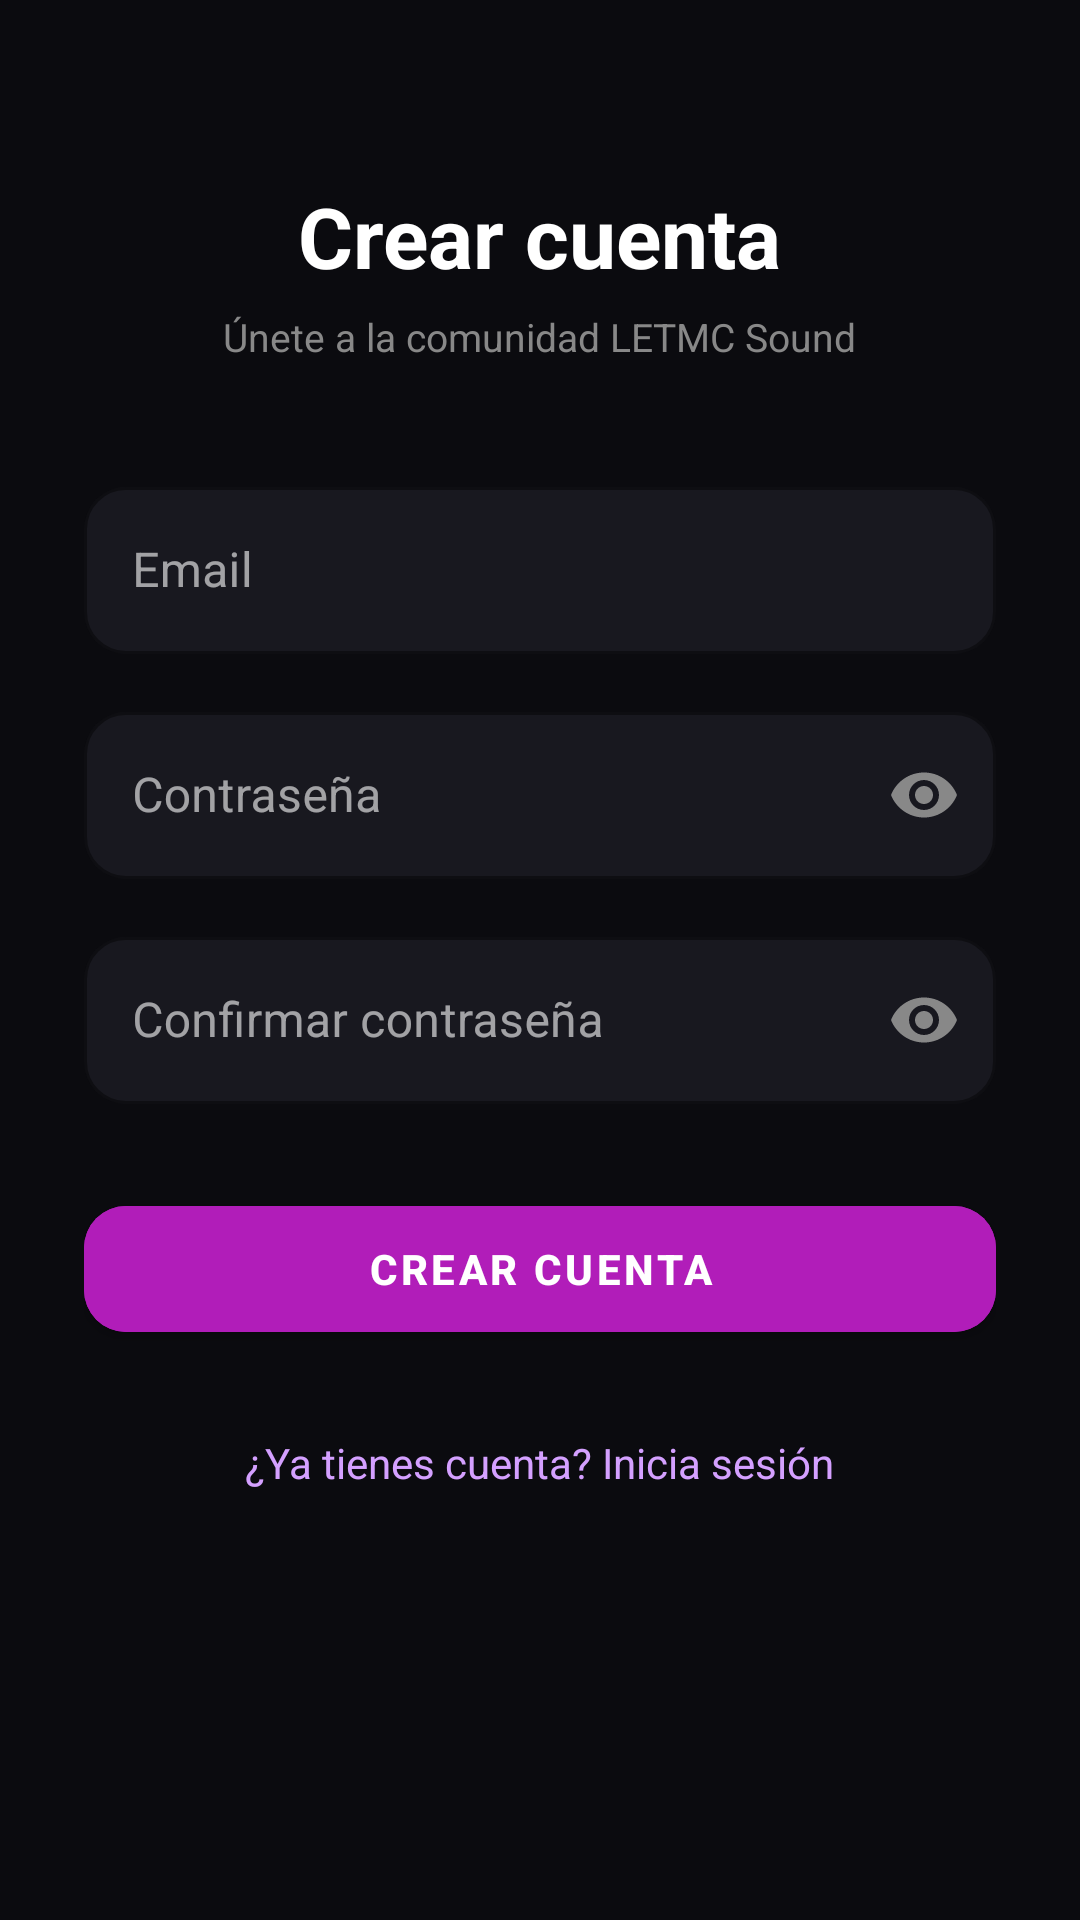

Reconstruct the res/layout file that produces this screen, plus the resources it refers to.
<!-- AndroidManifest.xml: application theme Theme.LETMCSound -->
<!-- res/layout/fragment_register.xml -->
<?xml version="1.0" encoding="utf-8"?>
<ScrollView xmlns:android="http://schemas.android.com/apk/res/android"
    xmlns:app="http://schemas.android.com/apk/res-auto"
    android:layout_width="match_parent"
    android:layout_height="match_parent"
    android:background="@color/bg_main">

    <LinearLayout
        android:layout_width="match_parent"
        android:layout_height="wrap_content"
        android:orientation="vertical"
        android:padding="28dp"
        android:gravity="center">

        <TextView
            android:layout_width="wrap_content"
            android:layout_height="wrap_content"
            android:text="Crear cuenta"
            android:textColor="@color/text_primary"
            android:textSize="28sp"
            android:textStyle="bold"
            android:layout_marginTop="32dp"
            android:layout_marginBottom="6dp"/>

        <TextView
            android:layout_width="wrap_content"
            android:layout_height="wrap_content"
            android:text="Únete a la comunidad LETMC Sound"
            android:textColor="@color/text_secondary"
            android:textSize="13sp"
            android:layout_marginBottom="36dp"/>

        <com.google.android.material.textfield.TextInputLayout
            style="@style/Widget.MaterialComponents.TextInputLayout.OutlinedBox"
            android:layout_width="match_parent"
            android:layout_height="wrap_content"
            android:hint="Email"
            app:hintTextColor="@color/text_secondary"
            app:boxStrokeColor="@color/accent"
            app:boxBackgroundColor="@color/bg_surface"
            app:boxCornerRadiusTopStart="14dp" app:boxCornerRadiusTopEnd="14dp"
            app:boxCornerRadiusBottomStart="14dp" app:boxCornerRadiusBottomEnd="14dp"
            android:layout_marginBottom="14dp">
            <com.google.android.material.textfield.TextInputEditText
                android:id="@+id/et_email"
                android:layout_width="match_parent"
                android:layout_height="wrap_content"
                android:inputType="textEmailAddress"
                android:textColor="@color/text_primary"
                android:textColorHint="@color/text_hint"/>
        </com.google.android.material.textfield.TextInputLayout>

        <com.google.android.material.textfield.TextInputLayout
            style="@style/Widget.MaterialComponents.TextInputLayout.OutlinedBox"
            android:layout_width="match_parent"
            android:layout_height="wrap_content"
            android:hint="Contraseña"
            app:hintTextColor="@color/text_secondary"
            app:boxStrokeColor="@color/accent"
            app:boxBackgroundColor="@color/bg_surface"
            app:boxCornerRadiusTopStart="14dp" app:boxCornerRadiusTopEnd="14dp"
            app:boxCornerRadiusBottomStart="14dp" app:boxCornerRadiusBottomEnd="14dp"
            app:passwordToggleEnabled="true"
            app:passwordToggleTint="@color/text_secondary"
            android:layout_marginBottom="14dp">
            <com.google.android.material.textfield.TextInputEditText
                android:id="@+id/et_password"
                android:layout_width="match_parent"
                android:layout_height="wrap_content"
                android:inputType="textPassword"
                android:textColor="@color/text_primary"
                android:textColorHint="@color/text_hint"/>
        </com.google.android.material.textfield.TextInputLayout>

        <com.google.android.material.textfield.TextInputLayout
            style="@style/Widget.MaterialComponents.TextInputLayout.OutlinedBox"
            android:layout_width="match_parent"
            android:layout_height="wrap_content"
            android:hint="Confirmar contraseña"
            app:hintTextColor="@color/text_secondary"
            app:boxStrokeColor="@color/accent"
            app:boxBackgroundColor="@color/bg_surface"
            app:boxCornerRadiusTopStart="14dp" app:boxCornerRadiusTopEnd="14dp"
            app:boxCornerRadiusBottomStart="14dp" app:boxCornerRadiusBottomEnd="14dp"
            app:passwordToggleEnabled="true"
            app:passwordToggleTint="@color/text_secondary"
            android:layout_marginBottom="28dp">
            <com.google.android.material.textfield.TextInputEditText
                android:id="@+id/et_password_confirm"
                android:layout_width="match_parent"
                android:layout_height="wrap_content"
                android:inputType="textPassword"
                android:textColor="@color/text_primary"
                android:textColorHint="@color/text_hint"/>
        </com.google.android.material.textfield.TextInputLayout>

        <ProgressBar
            android:id="@+id/progress_bar"
            android:layout_width="wrap_content"
            android:layout_height="wrap_content"
            android:indeterminateTint="@color/accent"
            android:visibility="gone"
            android:layout_marginBottom="10dp"/>

        <com.google.android.material.button.MaterialButton
            android:id="@+id/btn_register"
            android:layout_width="match_parent"
            android:layout_height="54dp"
            android:text="CREAR CUENTA"
            android:textColor="@color/white"
            android:textSize="14sp"
            android:textStyle="bold"
            android:letterSpacing="0.08"
            android:backgroundTint="@color/accent"
            app:cornerRadius="14dp"
            android:layout_marginBottom="20dp"/>

        <TextView
            android:id="@+id/tv_go_login"
            android:layout_width="wrap_content"
            android:layout_height="wrap_content"
            android:text="¿Ya tienes cuenta? Inicia sesión"
            android:textColor="@color/accent_light"
            android:textSize="14sp"
            android:padding="8dp"/>

    </LinearLayout>
</ScrollView>
<!-- resources referenced by this layout -->
<resources>
  <color name="accent">#b11db9</color>
  <color name="accent_light">#d4a0ff</color>
  <color name="bg_main">#0b0b0f</color>
  <color name="bg_surface">#18181f</color>
  <color name="text_hint">#555566</color>
  <color name="text_primary">#ffffff</color>
  <color name="text_secondary">#888888</color>
  <color name="white">#ffffff</color>
  <style name="Theme.LETMCSound" parent="Theme.MaterialComponents.DayNight.NoActionBar">
          <item name="colorPrimary">@color/accent</item>
          <item name="colorPrimaryVariant">@color/accent_dark</item>
          <item name="colorOnPrimary">@color/white</item>
          <item name="colorSurface">@color/bg_card</item>
          <item name="colorOnSurface">@color/text_primary</item>
          <item name="android:colorBackground">@color/bg_main</item>
          <item name="colorOnBackground">@color/text_primary</item>
          <item name="android:windowBackground">@color/bg_main</item>
          <item name="android:statusBarColor">@color/bg_main</item>
          <item name="android:navigationBarColor">@color/bg_card</item>
          <item name="android:textColorPrimary">@color/text_primary</item>
          <item name="android:textColorSecondary">@color/text_secondary</item>
          <item name="android:textColorHint">@color/text_hint</item>
          
          <item name="boxStrokeColor">@color/accent</item>
          <item name="hintTextColor">@color/text_secondary</item>
          
          <item name="materialButtonStyle">@style/Widget.LETMC.Button</item>
      </style>
  <color name="accent_dark">#9a18a3</color>
  <color name="bg_card">#111116</color>
  <style name="Widget.LETMC.Button" parent="Widget.MaterialComponents.Button">
          <item name="backgroundTint">@color/accent</item>
          <item name="android:textColor">@color/white</item>
          <item name="cornerRadius">14dp</item>
          <item name="android:textStyle">bold</item>
          <item name="android:letterSpacing">0.04</item>
      </style>
</resources>
